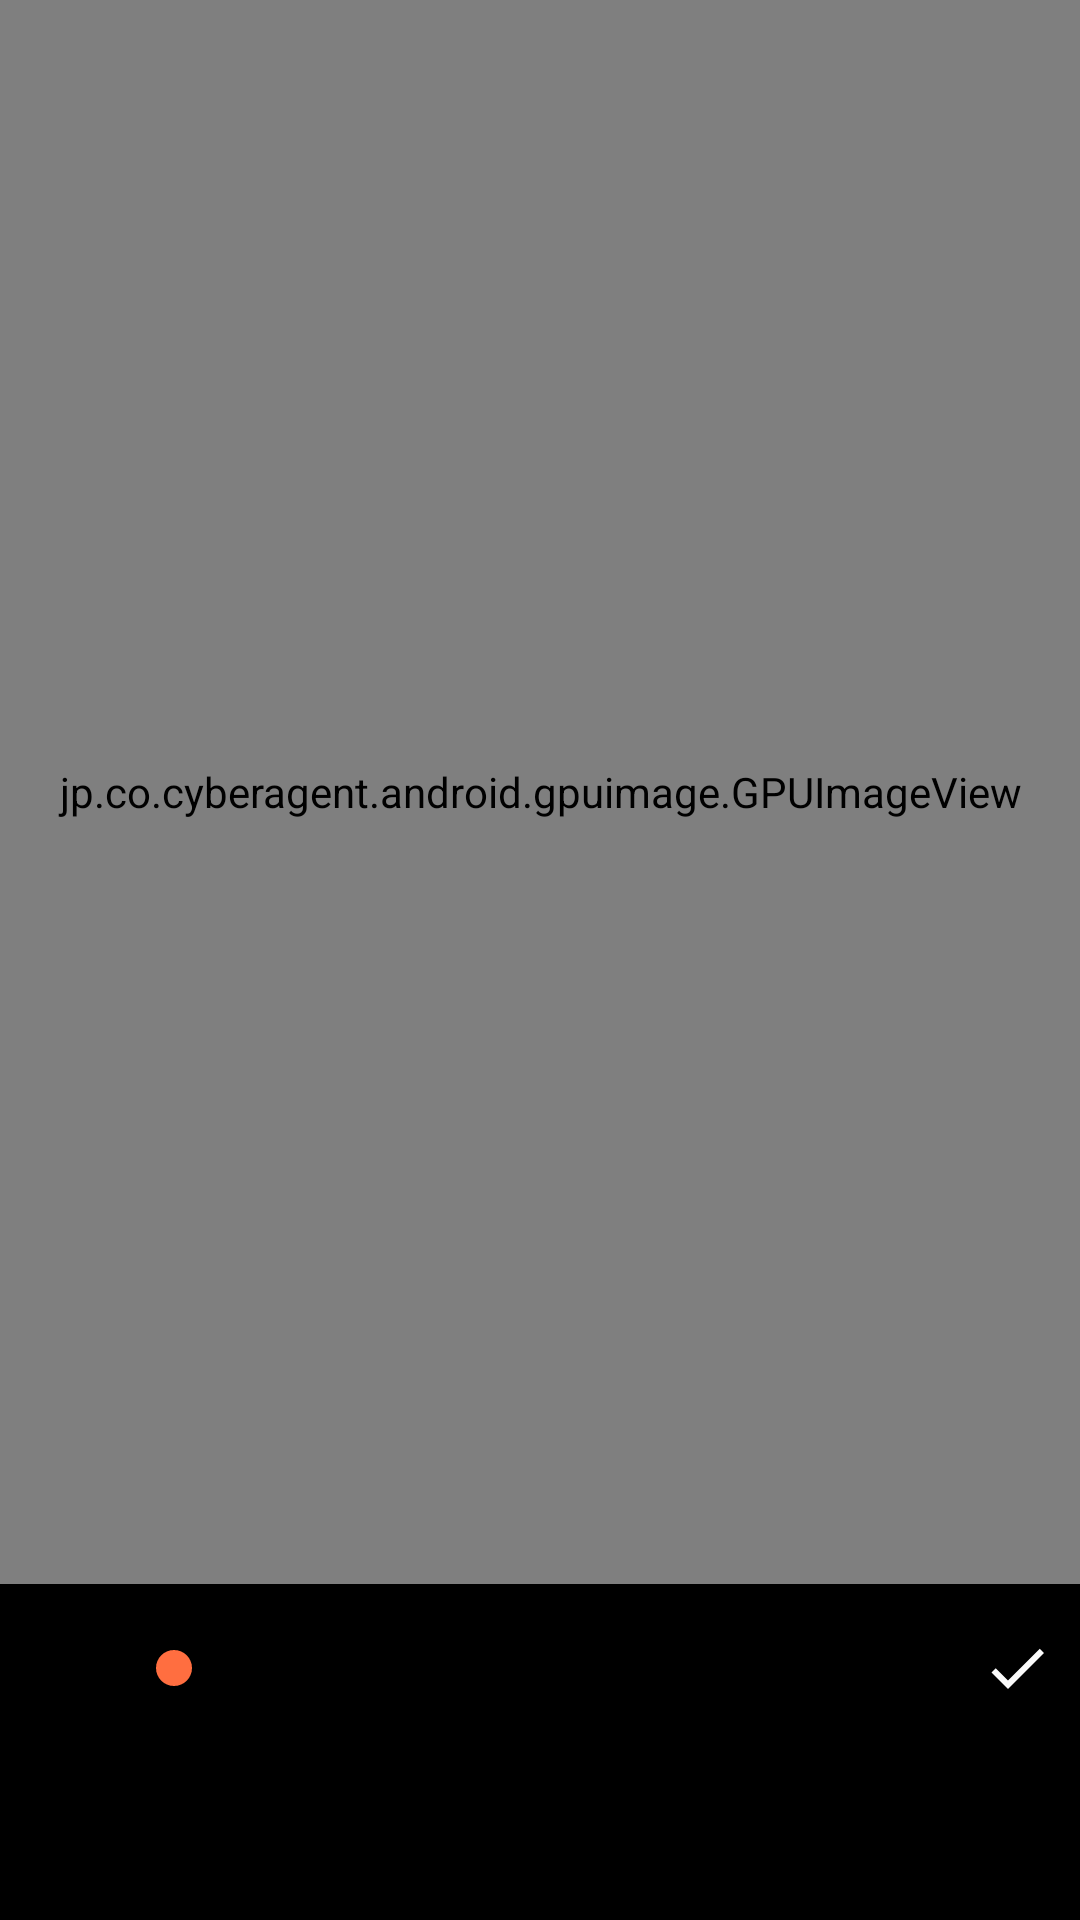

Android layout source for this screen:
<!-- AndroidManifest.xml: activity theme AppTheme.NoActionBar -->
<!-- res/layout/activity_main.xml -->
<?xml version="1.0" encoding="utf-8"?>
<RelativeLayout
    xmlns:android="http://schemas.android.com/apk/res/android"
    xmlns:app="http://schemas.android.com/apk/res-auto"
    xmlns:tools="http://schemas.android.com/tools"
    tools:ignore="ContentDescription"
    android:layout_width="match_parent"
    android:layout_height="match_parent"
    android:animateLayoutChanges="true">

    <android.support.design.widget.AppBarLayout
        android:id="@+id/appbar"
        android:layout_alignParentBottom="true"
        android:layout_width="match_parent"
        android:layout_height="wrap_content"
        android:theme="@style/AppTheme.AppBarOverlay">

        <android.support.v7.widget.Toolbar
            android:id="@+id/toolbar"
            android:layout_width="match_parent"
            android:layout_height="?attr/actionBarSize"
            android:background="?attr/colorPrimary"
            app:popupTheme="@style/AppTheme.PopupOverlay" />

    </android.support.design.widget.AppBarLayout>

    <RelativeLayout
        android:layout_above="@+id/appbar"
        android:background="@android:color/black"
        android:layout_width="match_parent"
        android:layout_height="match_parent">

        <jp.co.cyberagent.android.gpuimage.GPUImageView
            android:layout_margin="@dimen/fab_margin"
            android:id="@+id/gpuImage"
            android:layout_gravity="center"
            android:layout_width="fill_parent"
            android:layout_height="fill_parent"
            android:layout_marginBottom="@dimen/fab_margin"
            android:layout_above="@+id/seekBarLayout"/>

        <RelativeLayout
            android:id="@+id/seekBarLayout"
            android:layout_alignParentBottom="true"
            android:layout_width="match_parent"
            android:layout_height="56dp"
            android:minHeight="56dp">

            <ImageButton
                android:layout_alignParentStart="true"
                android:id="@+id/filterCancel"
                android:layout_width="42dp"
                android:layout_height="match_parent"
                android:gravity="center_vertical|center_horizontal"
                android:layout_marginBottom="4dp"
                android:layout_marginTop="4dp"
                android:background="?attr/actionBarItemBackground"
                android:src="@drawable/action_cancel" />

            <SeekBar
                android:id="@+id/seekBar"
                android:layout_toStartOf="@+id/filterApply"
                android:layout_toEndOf="@+id/filterCancel"
                android:layout_width="match_parent"
                android:layout_height="56dp"
                android:background="@android:color/black"
                android:max="100" />

            <ImageButton
                android:layout_alignParentEnd="true"
                android:id="@+id/filterApply"
                android:layout_width="42dp"
                android:layout_height="match_parent"
                android:gravity="center_vertical|center_horizontal"
                android:layout_marginBottom="4dp"
                android:layout_marginTop="4dp"
                android:background="?attr/actionBarItemBackground"
                android:src="@drawable/action_check"/>


        </RelativeLayout>



    </RelativeLayout>

</RelativeLayout>
<!-- resources referenced by this layout -->
<resources>
  <!-- drawable action_check (drawable-nodpi) -->
  <vector xmlns:android="http://schemas.android.com/apk/res/android"
      android:height="24dp"
      android:width="24dp"
      android:viewportWidth="24"
      android:viewportHeight="24">
      <path android:fillColor="@color/color_light" android:pathData="M21,7L9,19L3.5,13.5L4.91,12.09L9,16.17L19.59,5.59L21,7Z" />
  </vector>
  <style name="AppTheme.AppBarOverlay" parent="ThemeOverlay.AppCompat.Dark.ActionBar" />
  <style name="AppTheme.PopupOverlay" parent="ThemeOverlay.AppCompat" />
  <style name="AppTheme.NoActionBar">
          <item name="windowActionBar">false</item>
          <item name="windowNoTitle">true</item>
      </style>
  <color name="color_light">#fafafa</color>
</resources>
